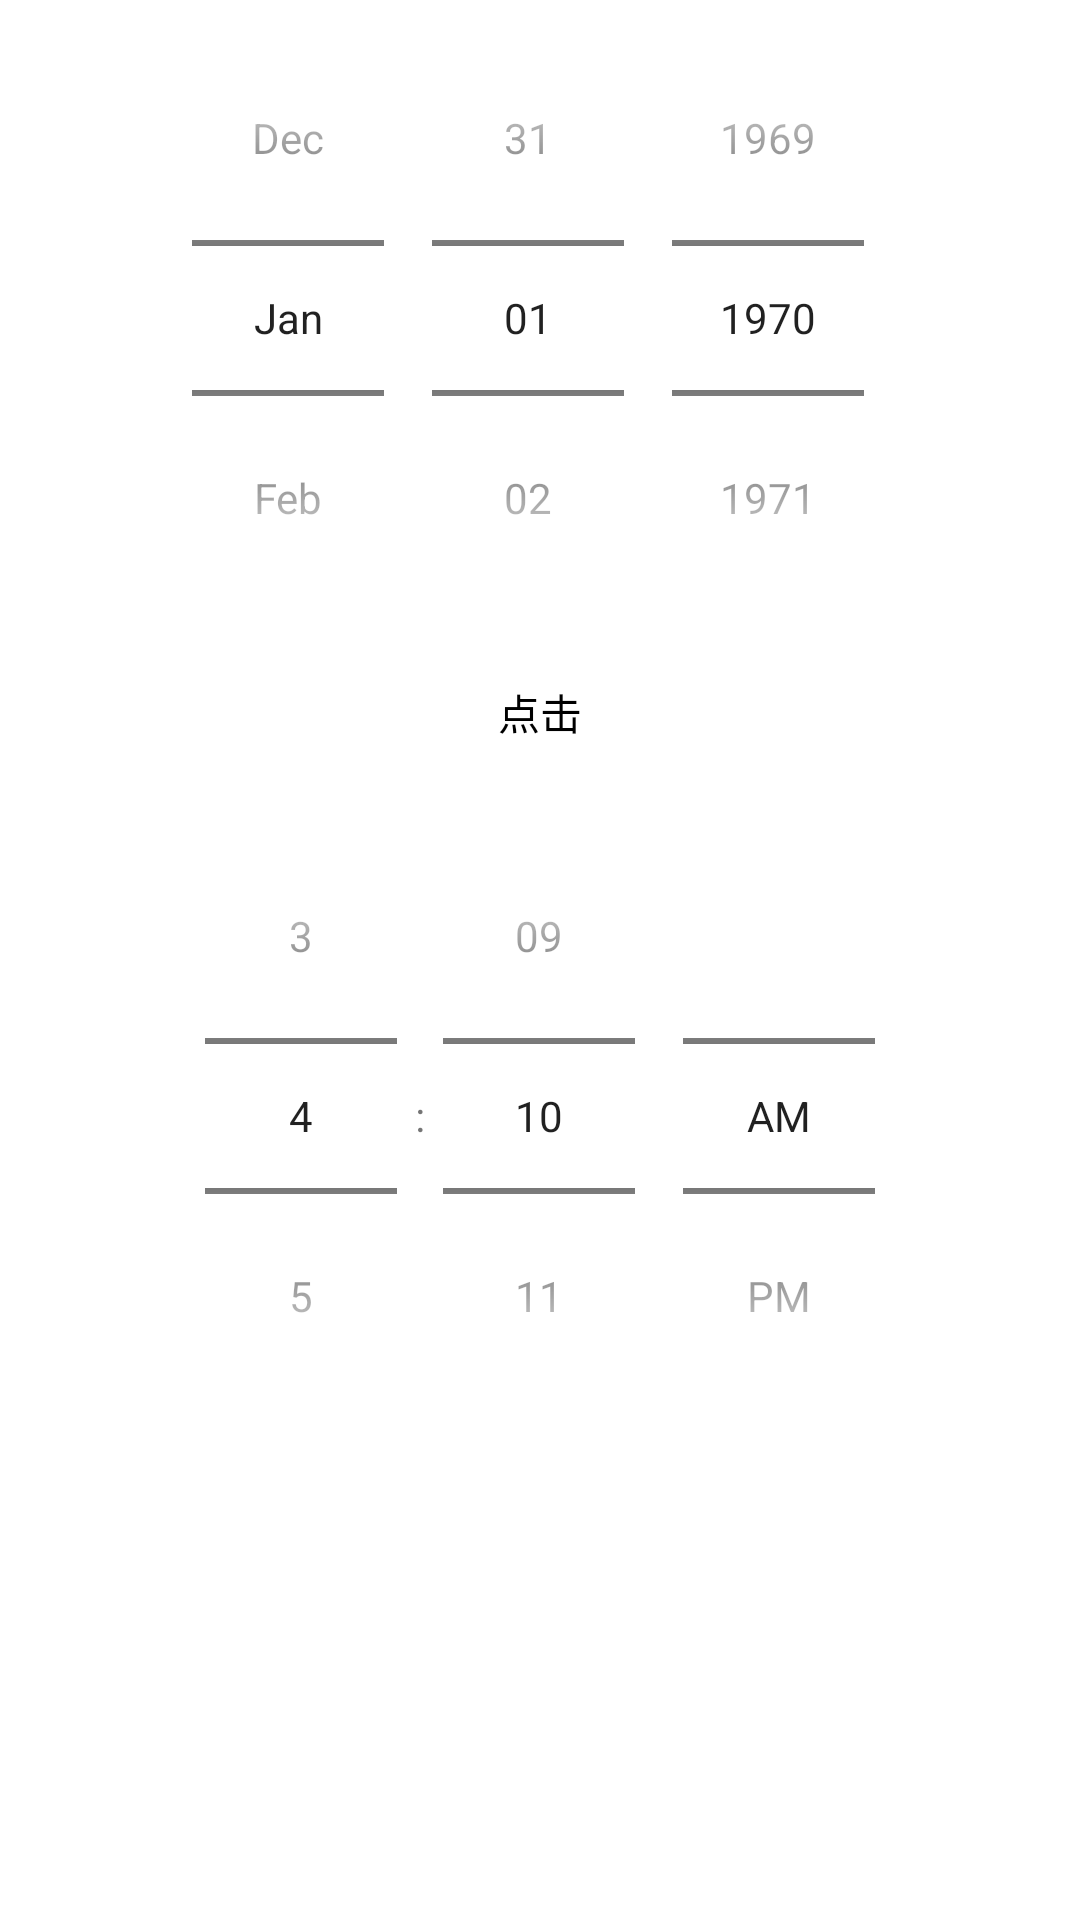

The Android layout XML behind this screen, and the referenced resources:
<!-- AndroidManifest.xml: application theme Theme.ProjectDemo -->
<!-- res/layout/activity_picker.xml -->
<?xml version="1.0" encoding="utf-8"?>
<androidx.constraintlayout.widget.ConstraintLayout xmlns:android="http://schemas.android.com/apk/res/android"
    xmlns:app="http://schemas.android.com/apk/res-auto"
    xmlns:tools="http://schemas.android.com/tools"
    android:layout_width="match_parent"
    android:layout_height="match_parent"
    tools:context=".PickerActivity">

    <DatePicker
        android:id="@+id/data_picker"
        android:layout_width="match_parent"
        android:layout_height="wrap_content"
        android:background="#FFFFFFFF"
        android:calendarViewShown="false"
        android:datePickerMode="spinner"
        app:layout_constraintLeft_toLeftOf="parent"
        app:layout_constraintRight_toRightOf="parent"
        app:layout_constraintTop_toTopOf="parent" />

    <TextView
        android:id="@+id/tv_date"
        android:layout_width="wrap_content"
        android:layout_height="wrap_content"
        android:layout_marginTop="15dp"
        android:textColor="@color/black"
        app:layout_constraintLeft_toLeftOf="parent"
        app:layout_constraintTop_toBottomOf="@id/data_picker" />

    <TextView
        android:id="@+id/tv_text"
        android:layout_width="wrap_content"
        android:layout_height="wrap_content"
        android:layout_marginTop="15dp"
        android:textColor="@color/black"
        android:text="点击"
        app:layout_constraintLeft_toLeftOf="parent"
        app:layout_constraintRight_toRightOf="parent"
        app:layout_constraintTop_toBottomOf="@id/data_picker" />

    <TimePicker
        android:id="@+id/time_picker"
        android:layout_width="match_parent"
        android:layout_height="wrap_content"
        android:layout_marginTop="20dp"
        android:background="#FFFFFFFF"
        android:timePickerMode="spinner"
        app:layout_constraintLeft_toLeftOf="parent"
        app:layout_constraintRight_toRightOf="parent"
        app:layout_constraintTop_toBottomOf="@id/tv_date" />

    <TextView
        android:id="@+id/tv_time"
        android:layout_width="wrap_content"
        android:layout_height="wrap_content"
        android:layout_marginTop="15dp"
        android:textColor="@color/black"
        app:layout_constraintLeft_toLeftOf="parent"
        app:layout_constraintRight_toRightOf="parent"
        app:layout_constraintTop_toBottomOf="@id/time_picker" />
</androidx.constraintlayout.widget.ConstraintLayout>
<!-- resources referenced by this layout -->
<resources>
  <color name="black">#FF000000</color>
  <style name="Theme.ProjectDemo" parent="Theme.MaterialComponents.DayNight.DarkActionBar">
          
          <item name="colorPrimary">@color/purple_500</item>
          <item name="colorPrimaryVariant">@color/purple_700</item>
          <item name="colorOnPrimary">@color/white</item>
          
          <item name="colorSecondary">@color/teal_200</item>
          <item name="colorSecondaryVariant">@color/teal_700</item>
          <item name="colorOnSecondary">@color/black</item>
          
          <item name="android:statusBarColor" tools:targetApi="l">?attr/colorPrimaryVariant</item>
          
      </style>
  <color name="purple_500">#FF6200EE</color>
  <color name="purple_700">#FF3700B3</color>
  <color name="white">#FFFFFFFF</color>
  <color name="teal_200">#FF03DAC5</color>
  <color name="teal_700">#FF018786</color>
</resources>
